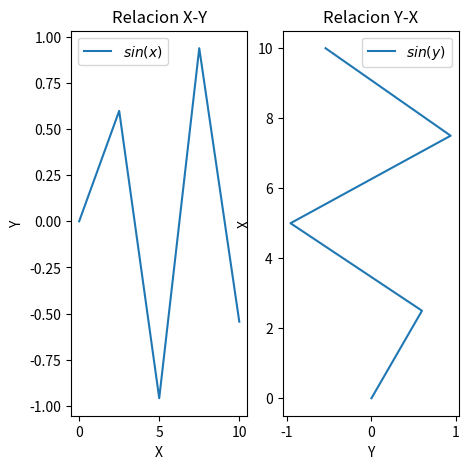

Here is the Python script that generated this plot:
import matplotlib.pyplot as plt
import numpy as np

x=np.linspace(0,10,5)
y=np.sin(x)

fig,(ax1,ax2)=plt.subplots(1,2,figsize=(5,5))
#AX1
ax1.plot(x,y,label='$sin(x)$')
ax1.legend()
ax1.set_title('Relacion X-Y')
ax1.set_xlabel('X')
ax1.set_ylabel('Y')

#AX2
ax2.plot(y,x,label="$sin(y)$")
ax2.legend()
ax2.set_title('Relacion Y-X')
ax2.set_xlabel('Y')
ax2.set_ylabel('X')

#SHOW
plt.show()
